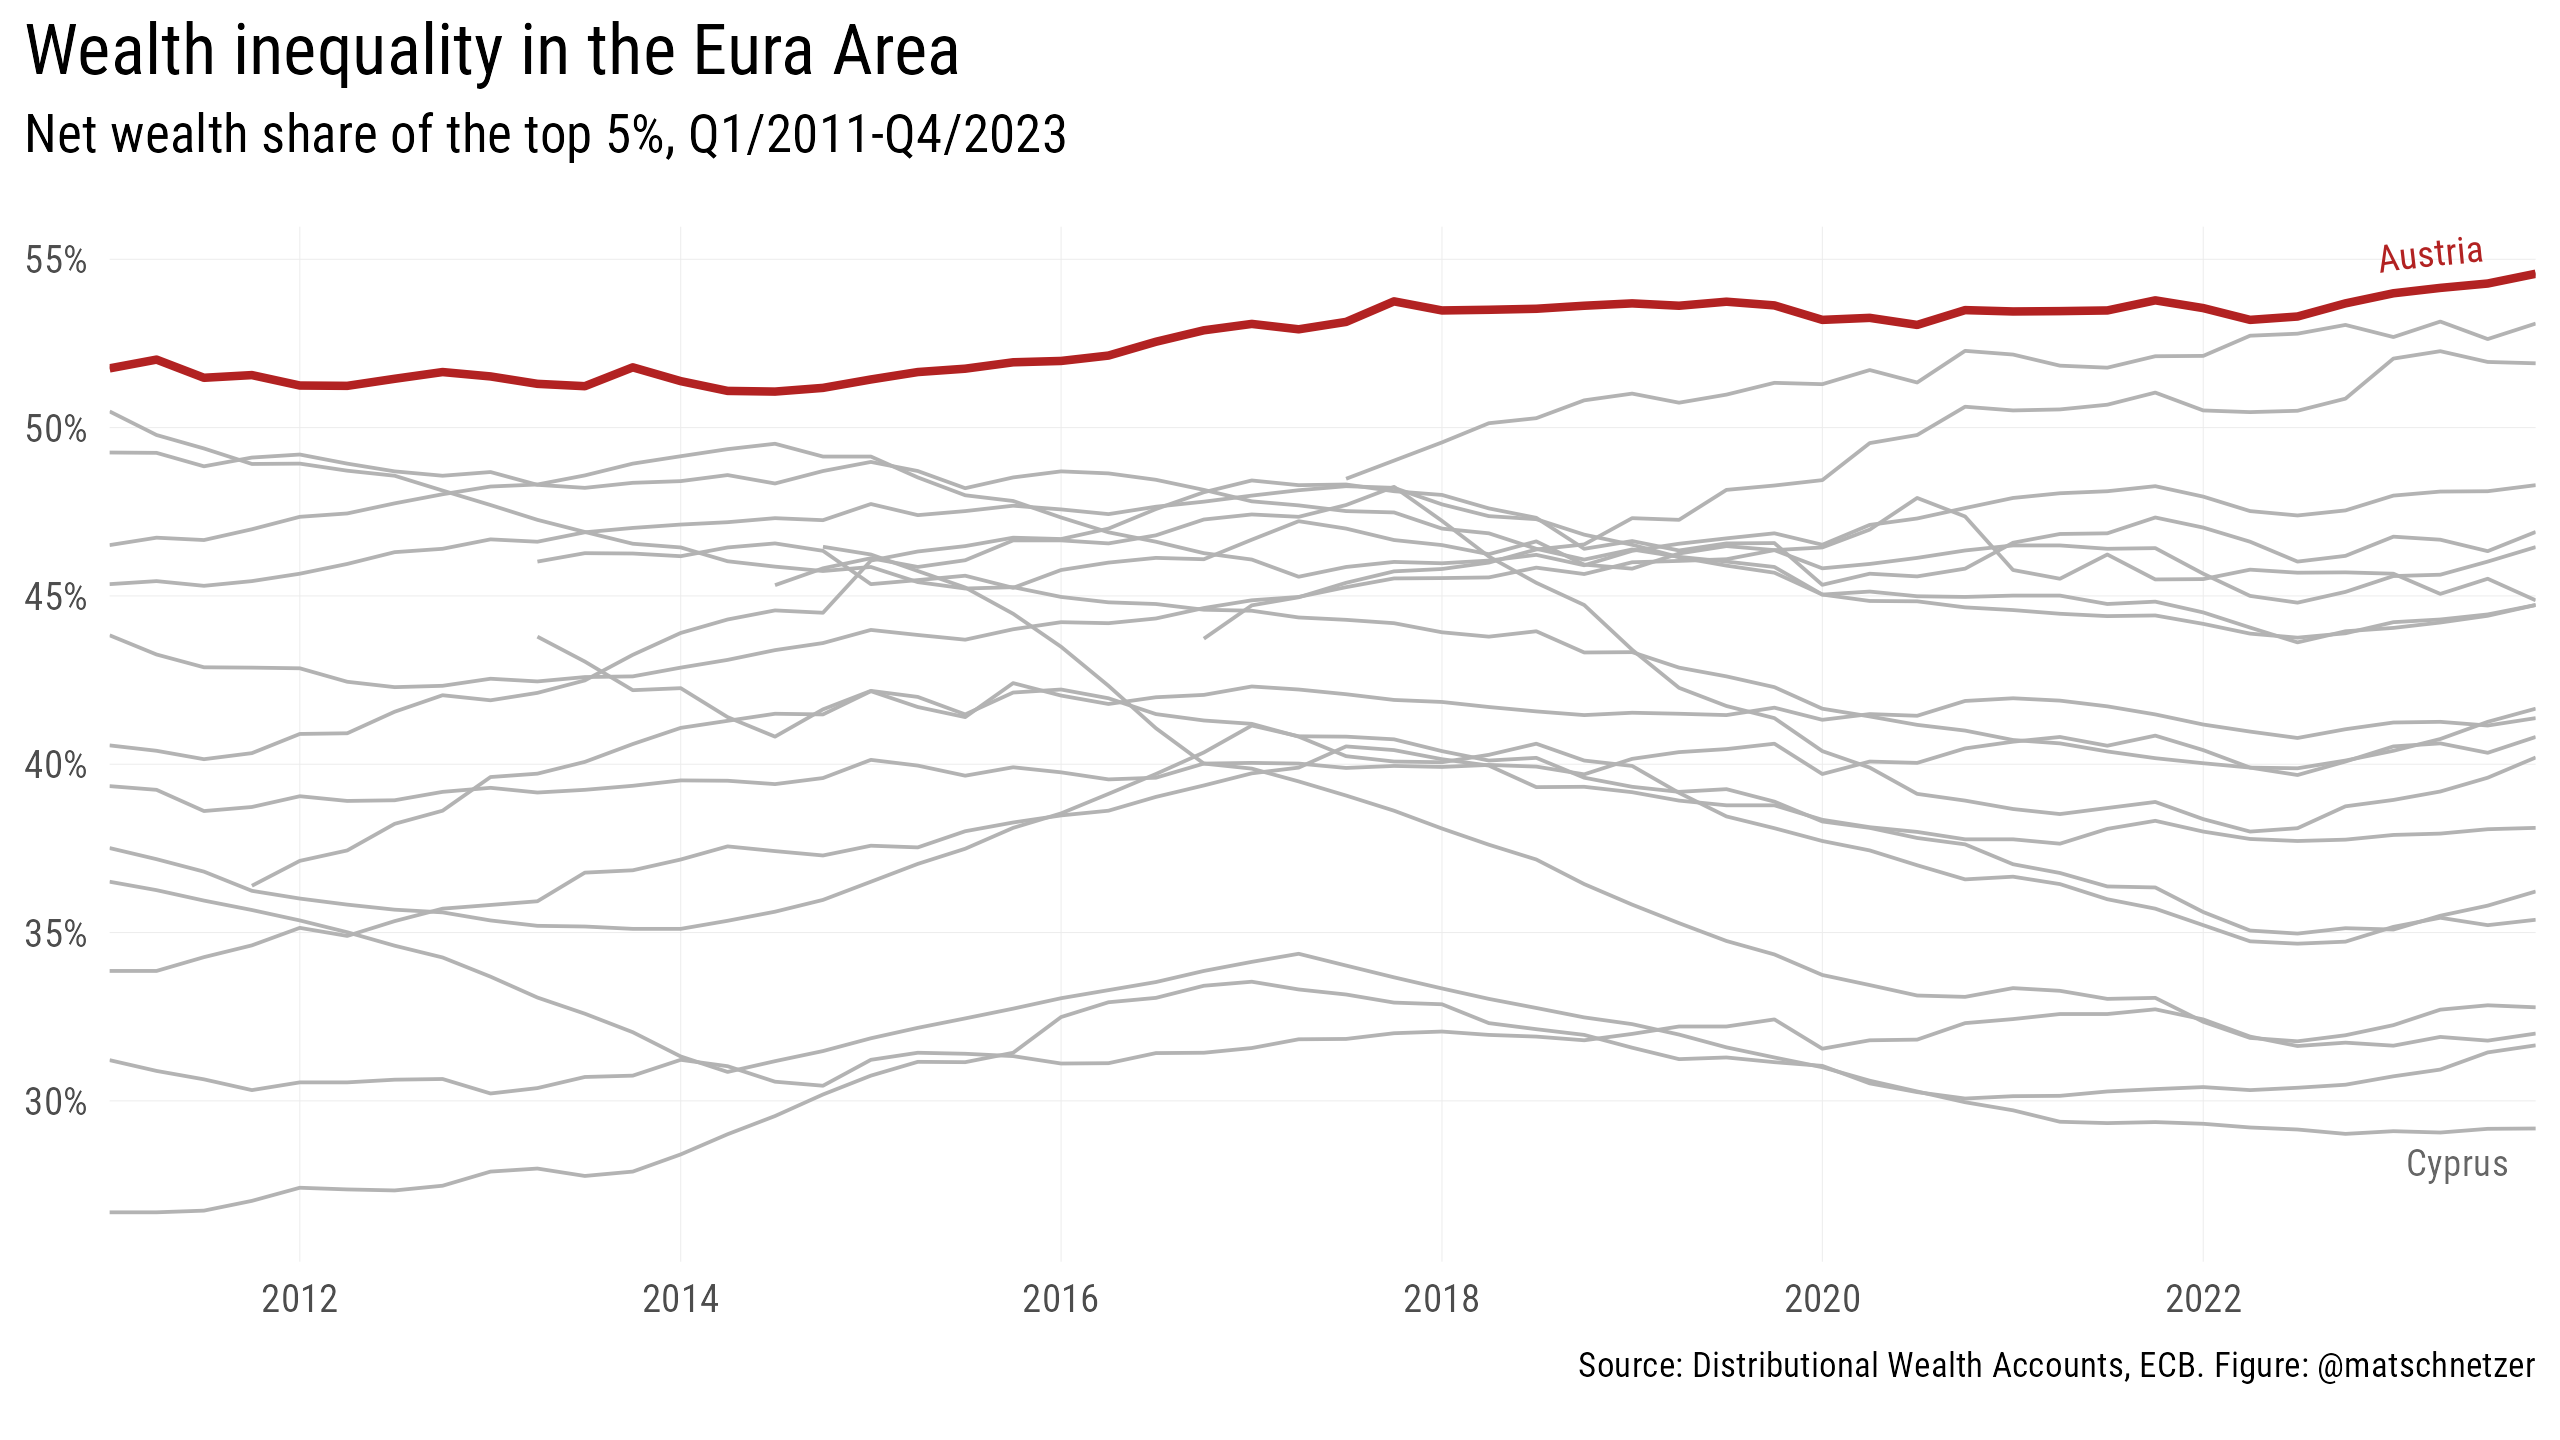

The file beside this chart, header and first rows:
country, quarter, top5share
AT, 2010-Q4, 51.93
AT, 2011-Q1, 51.76
AT, 2011-Q2, 52.02
AT, 2011-Q3, 51.48
AT, 2011-Q4, 51.56
AT, 2012-Q1, 51.25
AT, 2012-Q2, 51.24
AT, 2012-Q3, 51.45
AT, 2012-Q4, 51.65
AT, 2013-Q1, 51.52
AT, 2013-Q2, 51.3
AT, 2013-Q3, 51.23
AT, 2013-Q4, 51.79
AT, 2014-Q1, 51.38
AT, 2014-Q2, 51.09
AT, 2014-Q3, 51.07
AT, 2014-Q4, 51.18
AT, 2015-Q1, 51.43
AT, 2015-Q2, 51.65
AT, 2015-Q3, 51.75
AT, 2015-Q4, 51.94
AT, 2016-Q1, 51.98
AT, 2016-Q2, 52.14
AT, 2016-Q3, 52.55
AT, 2016-Q4, 52.89
AT, 2017-Q1, 53.08
AT, 2017-Q2, 52.92
AT, 2017-Q3, 53.14
AT, 2017-Q4, 53.75
AT, 2018-Q1, 53.48
AT, 2018-Q2, 53.5
AT, 2018-Q3, 53.53
AT, 2018-Q4, 53.62
AT, 2019-Q1, 53.69
AT, 2019-Q2, 53.62
AT, 2019-Q3, 53.74
AT, 2019-Q4, 53.63
AT, 2020-Q1, 53.2
AT, 2020-Q2, 53.26
AT, 2020-Q3, 53.05
AT, 2020-Q4, 53.49
AT, 2021-Q1, 53.45
AT, 2021-Q2, 53.46
AT, 2021-Q3, 53.48
AT, 2021-Q4, 53.78
AT, 2022-Q1, 53.55
AT, 2022-Q2, 53.2
AT, 2022-Q3, 53.3
AT, 2022-Q4, 53.69
AT, 2023-Q1, 53.99
AT, 2023-Q2, 54.15
AT, 2023-Q3, 54.28
AT, 2023-Q4, 54.57
BE, 2010-Q3, 49.12
BE, 2010-Q4, 49.31
BE, 2011-Q1, 49.26
BE, 2011-Q2, 49.25
BE, 2011-Q3, 48.85
BE, 2011-Q4, 49.11
BE, 2012-Q1, 49.2
... 911 more rows
